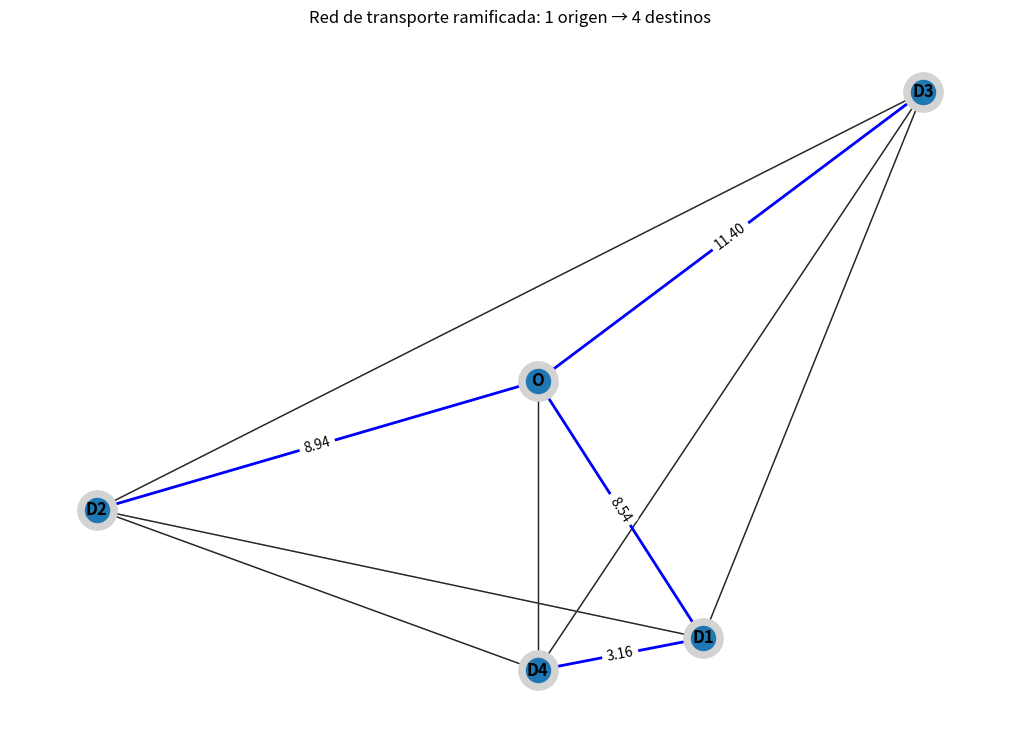

Generate this figure with matplotlib:
import numpy as np
import matplotlib.pyplot as plt
import networkx as nx
from scipy.spatial.distance import euclidean


class Reparto:
    def __init__(self, num_destinos=4, semilla=42):
        self.num_destinos = num_destinos
        self.semilla = semilla
        self.origen = np.array([0, 0])
        self.destinos = None
        self.nodos = None
        self.nombres_nodos = None
        self.G = None
        self.arbol_optimo = None
        self.posiciones = None
        self.costo_total = 0.0

    def generar_nodos(self):
        np.random.seed(self.semilla)
        self.destinos = np.random.randint(-10, 10, size=(self.num_destinos, 2))
        self.nodos = [self.origen] + list(self.destinos)
        self.nombres_nodos = ['O'] + [f'D{i+1}' for i in range(self.num_destinos)]

        self.construir_grafo()

    def construir_grafo(self):
        self.G = nx.Graph()
        for i, nombre in enumerate(self.nombres_nodos):
            self.G.add_node(nombre, pos=self.nodos[i])

        for i in range(len(self.nodos)):
            for j in range(i + 1, len(self.nodos)):
                distancia = euclidean(self.nodos[i], self.nodos[j])
                self.G.add_edge(self.nombres_nodos[i], self.nombres_nodos[j], weight=distancia)

        self.posiciones = nx.get_node_attributes(self.G, 'pos')

    def calcular_arbol_optimo(self):
        self.arbol_optimo = nx.minimum_spanning_tree(self.G, weight='weight')
        self.costo_total = sum(data['weight'] for _, _, data in self.arbol_optimo.edges(data=True))

    def visualizar(self, ax=None):
        if ax is None:
            if self.arbol_optimo is None:
                raise ValueError("Primero debes calcular el árbol óptimo.")

            plt.figure(figsize=(10, 7))
            nx.draw(self.G, self.posiciones, node_color='lightgray', with_labels=True,
                    node_size=800, font_weight='bold')
            nx.draw_networkx_edges(self.G, self.posiciones, edge_color='gray', alpha=0.3)
            nx.draw(self.arbol_optimo, self.posiciones, edge_color='blue', width=2)

            etiquetas = nx.get_edge_attributes(self.arbol_optimo, 'weight')
            etiquetas_redondeadas = {k: f"{v:.2f}" for k, v in etiquetas.items()}
            nx.draw_networkx_edge_labels(self.arbol_optimo, self.posiciones, edge_labels=etiquetas_redondeadas)

            plt.title("Red de transporte ramificada: 1 origen → 4 destinos")
            plt.grid(True)
            plt.tight_layout()
            plt.show()
        else:
            self.visualizar_en_canvas(ax)

    def imprimir_resultados(self):
        print("Coordenadas de los nodos:")
        for nombre, coord in zip(self.nombres_nodos, self.nodos):
            print(f"{nombre}: {coord}")
        print(f"\nCosto total de transporte ramificado: {self.costo_total:.2f}")

    def ejecutar_simulacion(self):
        self.generar_nodos()
        self.construir_grafo()
        self.calcular_arbol_optimo()
        self.visualizar()
        self.imprimir_resultados()

    def visualizar_en_canvas(self, ax ):
        ax.clear()

        # Dibujar todos los nodos
        nx.draw(self.G, self.posiciones, node_color='lightgray', with_labels=True,
                node_size=800, font_weight='bold', ax=ax)

        # Dibujar todas las aristas del grafo base en gris claro
        nx.draw_networkx_edges(self.G, self.posiciones, edge_color='lightgray', ax=ax, style='dotted', alpha=0.4)

        # Dibujar el árbol óptimo en azul (la trayectoria usada)
        nx.draw(self.arbol_optimo, self.posiciones, edge_color='blue', width=2.5, ax=ax)

        # Agregar etiquetas con pesos (distancias)
        etiquetas = nx.get_edge_attributes(self.arbol_optimo, 'weight')
        etiquetas_redondeadas = {k: f"{v:.2f}" for k, v in etiquetas.items()}
        nx.draw_networkx_edge_labels(self.arbol_optimo, self.posiciones, edge_labels=etiquetas_redondeadas, ax=ax)

        # Título y detalles
        ax.set_title("Trayectoria óptima de reparto (árbol mínimo)")
        ax.set_axis_off()
      
def main():
    reparto = Reparto(num_destinos=4, semilla=123)
    reparto.generar_nodos()
    reparto.calcular_arbol_optimo()
    reparto.visualizar()



if __name__ == "__main__":
    main()
